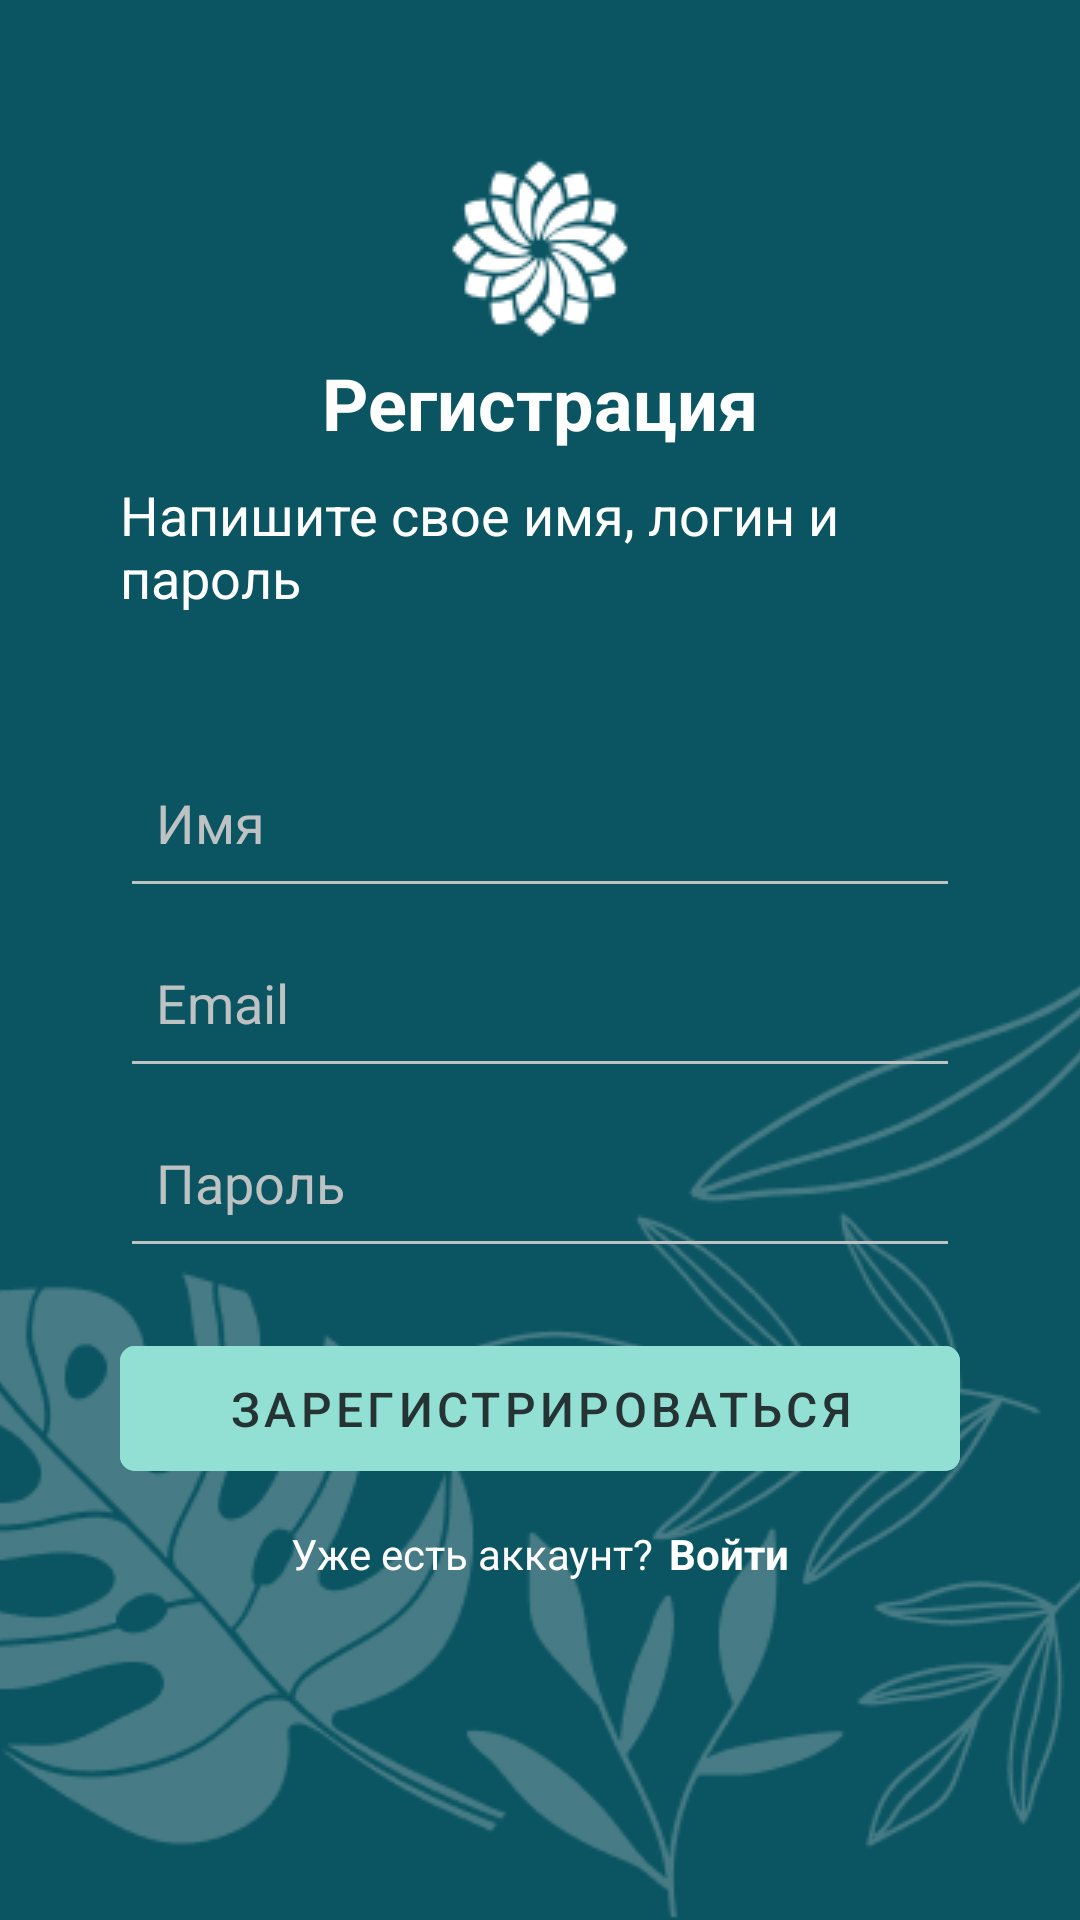

Here is an Android app screen rendered from its layout file. Give the layout XML and the strings, colors and styles it references.
<!-- AndroidManifest.xml: application theme Theme.Evo -->
<!-- res/layout/activity_sign_up.xml -->
<?xml version="1.0" encoding="utf-8"?>
<LinearLayout xmlns:android="http://schemas.android.com/apk/res/android"
    xmlns:app="http://schemas.android.com/apk/res-auto"
    xmlns:tools="http://schemas.android.com/tools"
    android:id="@+id/root_element"
    android:layout_width="match_parent"
    android:layout_height="match_parent"
    android:background="#0B5563"
    android:orientation="vertical"
    tools:context=".Api.SignUpActivity">

    <FrameLayout
        android:layout_width="match_parent"
        android:layout_height="match_parent">

        <ImageView
            android:layout_width="wrap_content"
            android:layout_height="wrap_content"
            android:scaleType="centerCrop"
            android:layout_gravity="bottom"
            android:src="@drawable/bg_leaves" />

        <LinearLayout
            android:layout_width="match_parent"
            android:layout_height="match_parent"
            android:layout_gravity="center_horizontal"
            android:gravity="center_horizontal|top|center_vertical"
            android:orientation="vertical"
            android:padding="40dp">

            <ImageView
                android:layout_width="wrap_content"
                android:layout_height="wrap_content"
                android:layout_marginTop="12dp"
                android:src="@drawable/logo" />

            <TextView
                android:layout_width="wrap_content"
                android:layout_height="wrap_content"
                android:layout_marginTop="5dp"
                android:text="@string/registration"
                android:textColor="#ffffff"
                android:textSize="24sp"
                android:textStyle="bold" />

            <TextView
                android:layout_width="wrap_content"
                android:layout_height="wrap_content"
                android:layout_marginTop="9dp"
                android:layout_marginBottom="22dp"
                android:text="@string/name_login_password"
                android:textColor="#ffffff"
                android:textSize="18sp" />

            <EditText
                android:id="@+id/sign_up_name"
                android:layout_width="match_parent"
                android:layout_height="60dp"
                android:layout_marginTop="16dp"
                android:backgroundTint="#BEC2C2"
                android:hint="@string/name"
                android:paddingStart="12dp"
                android:selectAllOnFocus="true"
                android:textColor="#ffffff"
                android:textColorHint="#BEC2C2"
                android:textSize="18sp"
                app:layout_constraintEnd_toEndOf="parent"
                app:layout_constraintStart_toStartOf="parent"
                app:layout_constraintTop_toTopOf="parent"
                tools:ignore="RtlSymmetry" />

            <EditText
                android:id="@+id/sign_up_email"
                android:layout_width="match_parent"
                android:layout_height="60dp"
                android:backgroundTint="#BEC2C2"
                android:hint="@string/email"
                android:imeActionLabel="@string/action_sign_in_short"
                android:imeOptions="actionDone"
                android:inputType="textEmailAddress"
                android:paddingStart="12dp"
                android:selectAllOnFocus="true"
                android:textColor="#ffffff"
                android:textColorHint="#BEC2C2"
                android:textSize="18sp"
                app:layout_constraintEnd_toEndOf="parent"
                app:layout_constraintStart_toStartOf="parent"
                app:layout_constraintTop_toBottomOf="@+id/username"
                tools:ignore="RtlSymmetry" />

            <EditText
                android:id="@+id/sign_up_password"
                android:layout_width="match_parent"
                android:layout_height="60dp"
                android:backgroundTint="#BEC2C2"
                android:hint="@string/password"
                android:imeActionLabel="@string/action_sign_in_short"
                android:imeOptions="actionDone"
                android:inputType="textPassword"
                android:paddingStart="12dp"
                android:selectAllOnFocus="true"
                android:textColor="#ffffff"
                android:textColorHint="#BEC2C2"
                android:textSize="18sp"
                app:layout_constraintEnd_toEndOf="parent"
                app:layout_constraintStart_toStartOf="parent"
                app:layout_constraintTop_toBottomOf="@+id/username"
                tools:ignore="RtlSymmetry" />

            <com.google.android.material.button.MaterialButton
                android:id="@+id/btnRegister"
                style="@style/Widget.MaterialComponents.Button.TextButton.Icon"
                android:layout_width="match_parent"
                android:layout_height="wrap_content"
                android:layout_gravity="center_horizontal"
                android:layout_marginTop="20dp"
                android:backgroundTint="#92E0D3"
                android:padding="10dp"
                android:text="@string/sign_up"
                android:textColor="#253334"
                android:textSize="16sp"
                app:cornerRadius="5dp"
                app:layout_constraintBottom_toBottomOf="parent"
                app:layout_constraintEnd_toEndOf="parent"
                app:layout_constraintStart_toStartOf="parent"
                app:layout_constraintTop_toBottomOf="@+id/password" />

            <LinearLayout
                android:layout_width="wrap_content"
                android:layout_height="wrap_content"
                android:layout_marginTop="12dp"
                android:orientation="horizontal">

                <TextView
                    android:layout_width="wrap_content"
                    android:layout_height="wrap_content"
                    android:text="@string/have_an_account"
                    android:textColor="#ffffff" />

                <TextView
                    android:id="@+id/enter_by_email"
                    android:layout_width="wrap_content"
                    android:layout_height="wrap_content"
                    android:layout_marginStart="5dp"
                    android:text="@string/enter"
                    android:textColor="#ffffff"
                    android:textStyle="bold" />
            </LinearLayout>

            <ProgressBar
                android:id="@+id/loading"
                android:layout_width="wrap_content"
                android:layout_height="wrap_content"
                android:layout_gravity="center"
                android:visibility="invisible" />
        </LinearLayout>
    </FrameLayout>
</LinearLayout>
<!-- resources referenced by this layout -->
<resources>
  <!-- drawable bg_leaves: png bitmap (drawable, 30473 bytes) -->
  <!-- drawable logo: png bitmap (drawable, 2710 bytes) -->
  <string name="action_sign_in_short">Sign in</string>
  <string name="email">Email</string>
  <string name="enter">Войти</string>
  <string name="have_an_account">Уже есть аккаунт?</string>
  <string name="name">Имя</string>
  <string name="name_login_password">Напишите свое имя, логин и пароль</string>
  <string name="password">Пароль</string>
  <string name="registration">Регистрация</string>
  <string name="sign_up"> Зарегистрироваться</string>
  <style name="Theme.Evo" parent="Theme.MaterialComponents.DayNight.NoActionBar">
          
          <item name="colorPrimary">@color/purple_500</item>
          <item name="colorPrimaryVariant">@color/purple_700</item>
          <item name="colorOnPrimary">@color/white</item>
          
          <item name="colorSecondary">@color/teal_200</item>
          <item name="colorSecondaryVariant">@color/teal_700</item>
          <item name="colorOnSecondary">@color/black</item>
          
          <item name="android:statusBarColor" tools:targetApi="l">?attr/colorPrimaryVariant</item>
          
      </style>
  <color name="purple_500">#FFFFFFFF</color>
  <color name="purple_700">#253334</color>
  <color name="white">#FFFFFFFF</color>
  <color name="teal_200">#FF03DAC5</color>
  <color name="teal_700">#FF018786</color>
  <color name="black">#FF000000</color>
</resources>
